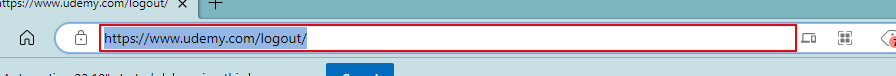
Workflow: SignOut

Step 1: type "https://www.udemy.com/logout/" into the editable text 'Address and search bar' in window 'https://www.udemy.com/logout/ - Personal - Microsoft Edge' (msedge.exe)
